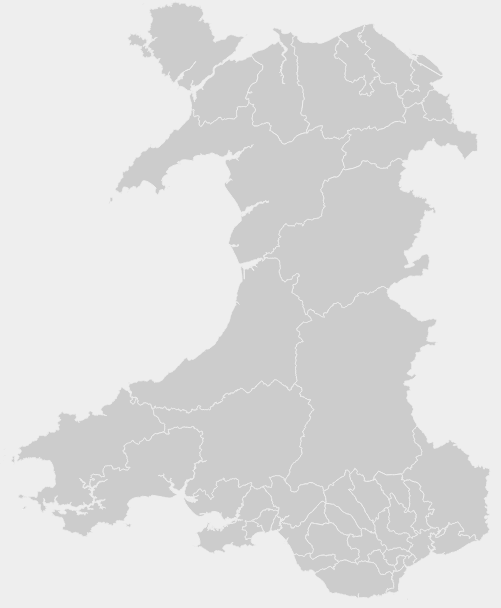
D3 v6 page, settled after 360 driven frames (6 s of simulated time); the page loaded 1 data file(s).



        let width = d3.select('#wpc_map').node().clientWidth;
        let height = 600;

        let svg = d3.select('#wpc_map').append('svg').attr("width",width).attr('height', height);

        let projection = d3.geoMercator();
        let path = d3.geoPath().projection(projection);

        let active = d3.select(null);

        function reset(event, d) {
            active.attr('opacity', '1.0');
            active = d3.select(null);

            d3.select('#info')
                .classed('active', false);

        }

        function clicked(event, d) {
            if(active.node() === this) {
                reset(event, d);
            } else {
                active.attr('opacity', '1.0')
                active = d3.select(this);
                active.attr('opacity', '0.2')
                d3.select("#info")
                        .classed("active", true);
                if(d.properties.pcon21nm) {
                    d3.select('#wpc_name').text(d.properties.pcon21nm);
                }
                d3.select('#wpc_ons_cd').text(d.properties.pcon21cd);
            }
        }

        Promise.all([
            d3.json('data/wpc_wales.topojson'),
        ]).then(([wpc_boundaries]) => {

            let wpc = topojson.feature(wpc_boundaries, wpc_boundaries.objects.wpc_wales);

            projection.fitSize([width, height], wpc);

            svg.selectAll('path')
                .data(wpc.features)
                .join((enter) => {
                    enter.append('path')
                    .attr('d', path)
                    .attr('fill', '#ccc' )
                    .attr('stroke', '#eee')
                    .attr('stroke-width', '1px')
                    .on('click', clicked);
                });
        });

    

### data: data/wpc_wales.topojson
{
 "type": "Topology",
 "objects": {
  "wpc_wales": {
   "type": "GeometryCollection",
   "geometries": [
    "{... 3 keys}",
    "{... 3 keys}",
    "{... 3 keys}",
    "{... 3 keys}",
    "{... 3 keys}",
    "{... 3 keys}",
    "{... 3 keys}",
    "{... 3 keys}",
    "... 32 more items"
   ]
  }
 },
 "arcs": [
  [
   [
    -4.406,
    53.14
   ],
   [
    -4.406,
    53.14
   ],
   [
    -4.408,
    53.14
   ],
   [
    -4.407,
    53.14
   ],
   [
    -4.408,
    53.14
   ],
   [
    -4.41,
    53.14
   ],
   [
    -4.411,
    53.14
   ],
   [
    -4.411,
    53.14
   ],
   "... 32 more items"
  ],
  [
   [
    -4.506,
    53.19
   ],
   [
    -4.508,
    53.19
   ],
   [
    -4.508,
    53.19
   ],
   [
    -4.507,
    53.19
   ],
   [
    -4.506,
    53.19
   ]
  ],
  [
   [
    -4.184,
    53.22
   ],
   [
    -4.185,
    53.22
   ],
   [
    -4.185,
    53.22
   ],
   [
    -4.185,
    53.22
   ],
   [
    -4.184,
    53.22
   ]
  ],
  [
   [
    -4.181,
    53.22
   ],
   [
    -4.181,
    53.22
   ],
   [
    -4.182,
    53.22
   ],
   [
    -4.181,
    53.22
   ],
   [
    -4.18,
    53.22
   ],
   [
    -4.179,
    53.22
   ],
   [
    -4.181,
    53.22
   ]
  ],
  [
   [
    -4.173,
    53.22
   ],
   [
    -4.173,
    53.22
   ],
   [
    -4.174,
    53.22
   ],
   [
    -4.174,
    53.22
   ],
   [
    -4.174,
    53.22
   ],
   [
    -4.176,
    53.22
   ],
   [
    -4.175,
    53.22
   ],
   [
    -4.173,
    53.22
   ]
  ],
  [
   [
    -4.155,
    53.23
   ],
   [
    -4.154,
    53.23
   ],
   [
    -4.155,
    53.23
   ],
   [
    -4.156,
    53.23
   ],
   [
    -4.157,
    53.23
   ],
   [
    -4.157,
    53.23
   ],
   [
    -4.158,
    53.23
   ],
   [
    -4.158,
    53.23
   ],
   "... 9 more items"
  ],
  [
   [
    -4.152,
    53.23
   ],
   [
    -4.152,
    53.23
   ],
   [
    -4.153,
    53.23
   ],
   [
    -4.152,
    53.23
   ]
  ],
  [
   [
    -4.151,
    53.23
   ],
   [
    -4.151,
    53.23
   ],
   [
    -4.151,
    53.23
   ],
   [
    -4.15,
    53.23
   ],
   [
    -4.151,
    53.23
   ]
  ],
  "... 363 more items"
 ],
 "bbox": [
  -5.669,
  51.37,
  -2.65,
  53.44
 ]
}